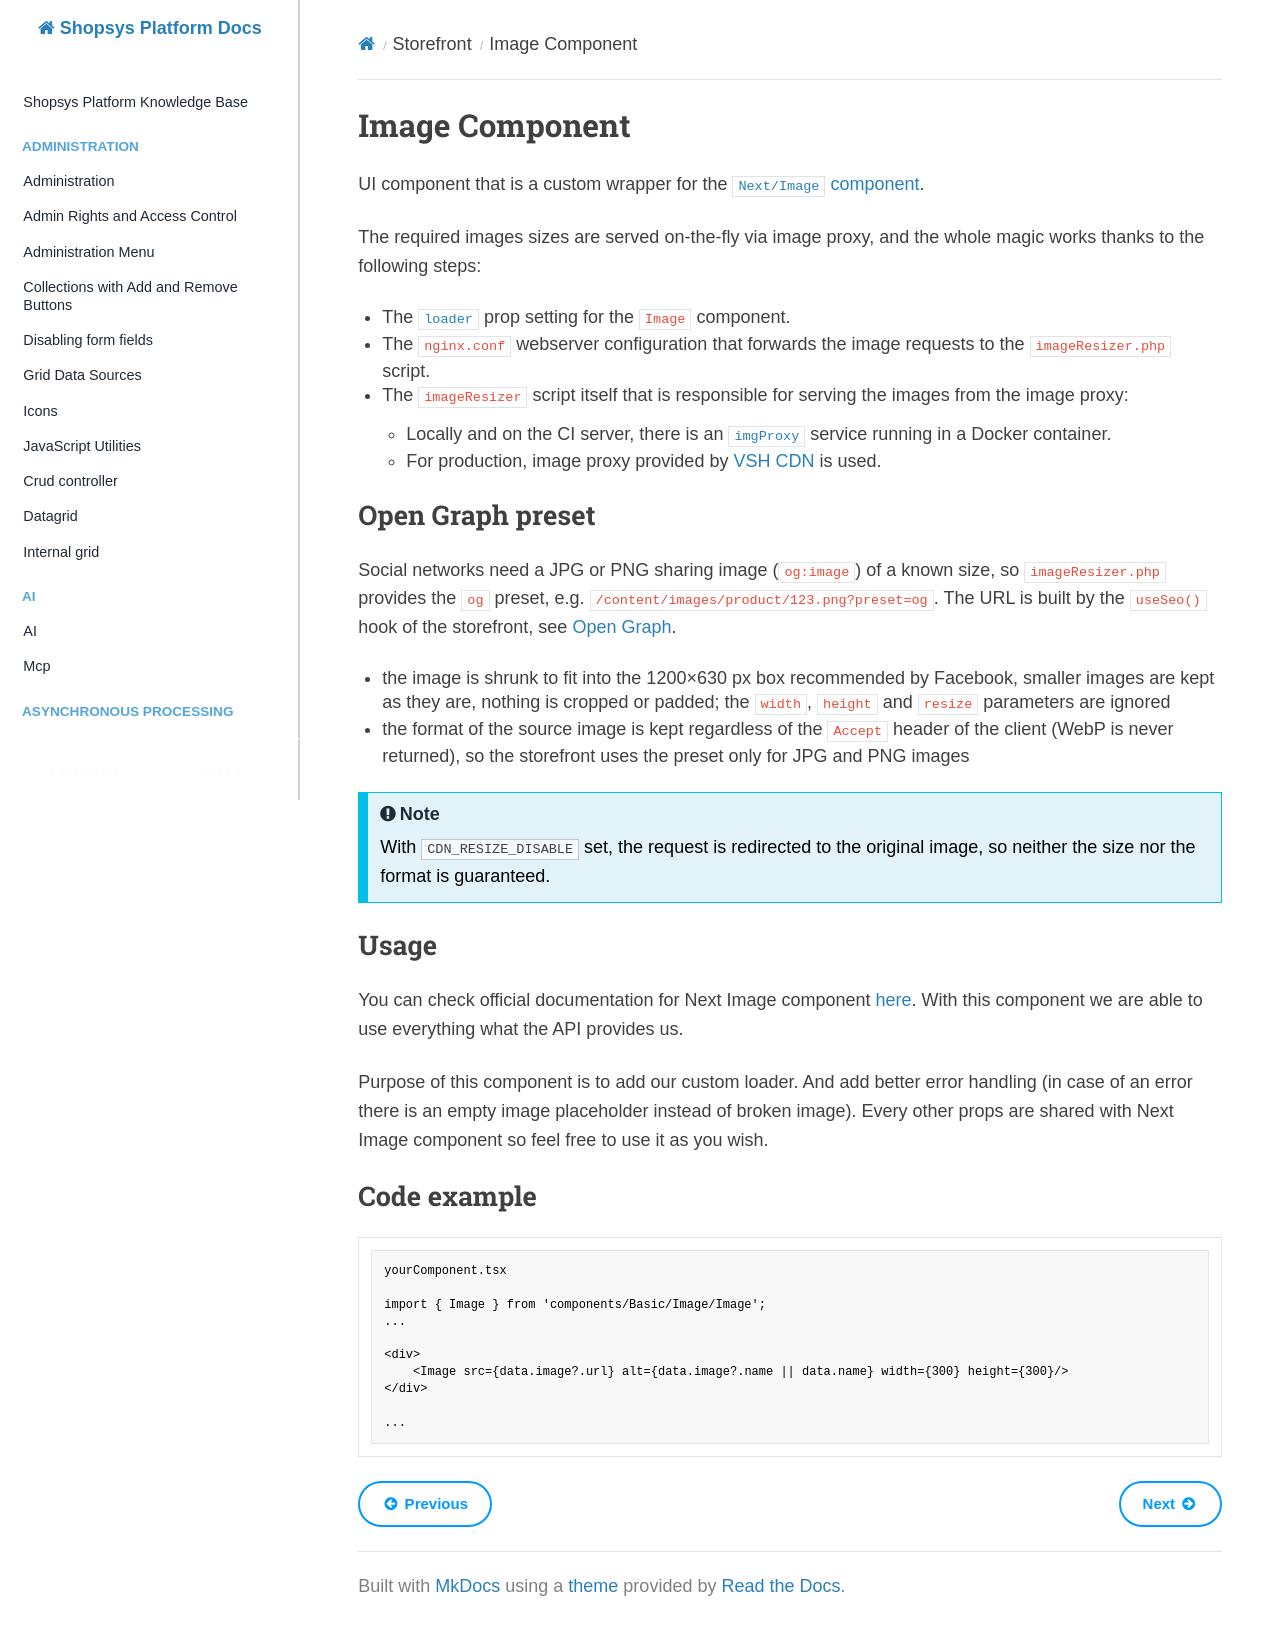

repository: shopsys/shopsys · page: storefront/image-component/index.html · generator: mkdocs

# Image Component

UI component that is a custom wrapper for the [`Next/Image` component](https://nextjs.org/docs/pages/api-reference/components/image).

The required images sizes are served on-the-fly via image proxy, and the whole magic works thanks to the following steps:

- The [`loader`](https://nextjs.org/docs/pages/api-reference/components/image#loader) prop setting for the `Image` component.
- The `nginx.conf` webserver configuration that forwards the image requests to the `imageResizer.php` script.
- The `imageResizer` script itself that is responsible for serving the images from the image proxy:
    - Locally and on the CI server, there is an [`imgProxy`](https://docs.imgproxy.net/) service running in a Docker container.
    - For production, image proxy provided by [VSH CDN](https://support.vshosting.cz/en/CDN/manipulating-images-in-cdn/) is used.

## Open Graph preset

Social networks need a JPG or PNG sharing image (`og:image`) of a known size, so `imageResizer.php` provides the `og` preset, e.g. `/content/images/product/123.png?preset=og`.
The URL is built by the `useSeo()` hook of the storefront, see [Open Graph](../model/seo-attributes.md#open-graph).

- the image is shrunk to fit into the 1200×630 px box recommended by Facebook, smaller images are kept as they are, nothing is cropped or padded; the `width`, `height` and `resize` parameters are ignored
- the format of the source image is kept regardless of the `Accept` header of the client (WebP is never returned), so the storefront uses the preset only for JPG and PNG images

!!! note

    With `CDN_RESIZE_DISABLE` set, the request is redirected to the original image, so neither the size nor the format is guaranteed.

## Usage

You can check official documentation for Next Image component [here](https://nextjs.org/docs/pages/api-reference/components/image). With this component we are able to use everything what the API provides us.

Purpose of this component is to add our custom loader. And add better error handling (in case of an error there is an empty image placeholder instead of broken image). Every other props are shared with Next Image component so feel free to use it as you wish.

## Code example

```tsx
yourComponent.tsx

import { Image } from 'components/Basic/Image/Image';
...

<div>
    <Image src={data.image?.url} alt={data.image?.name || data.name} width={300} height={300}/>
</div>

...
```
